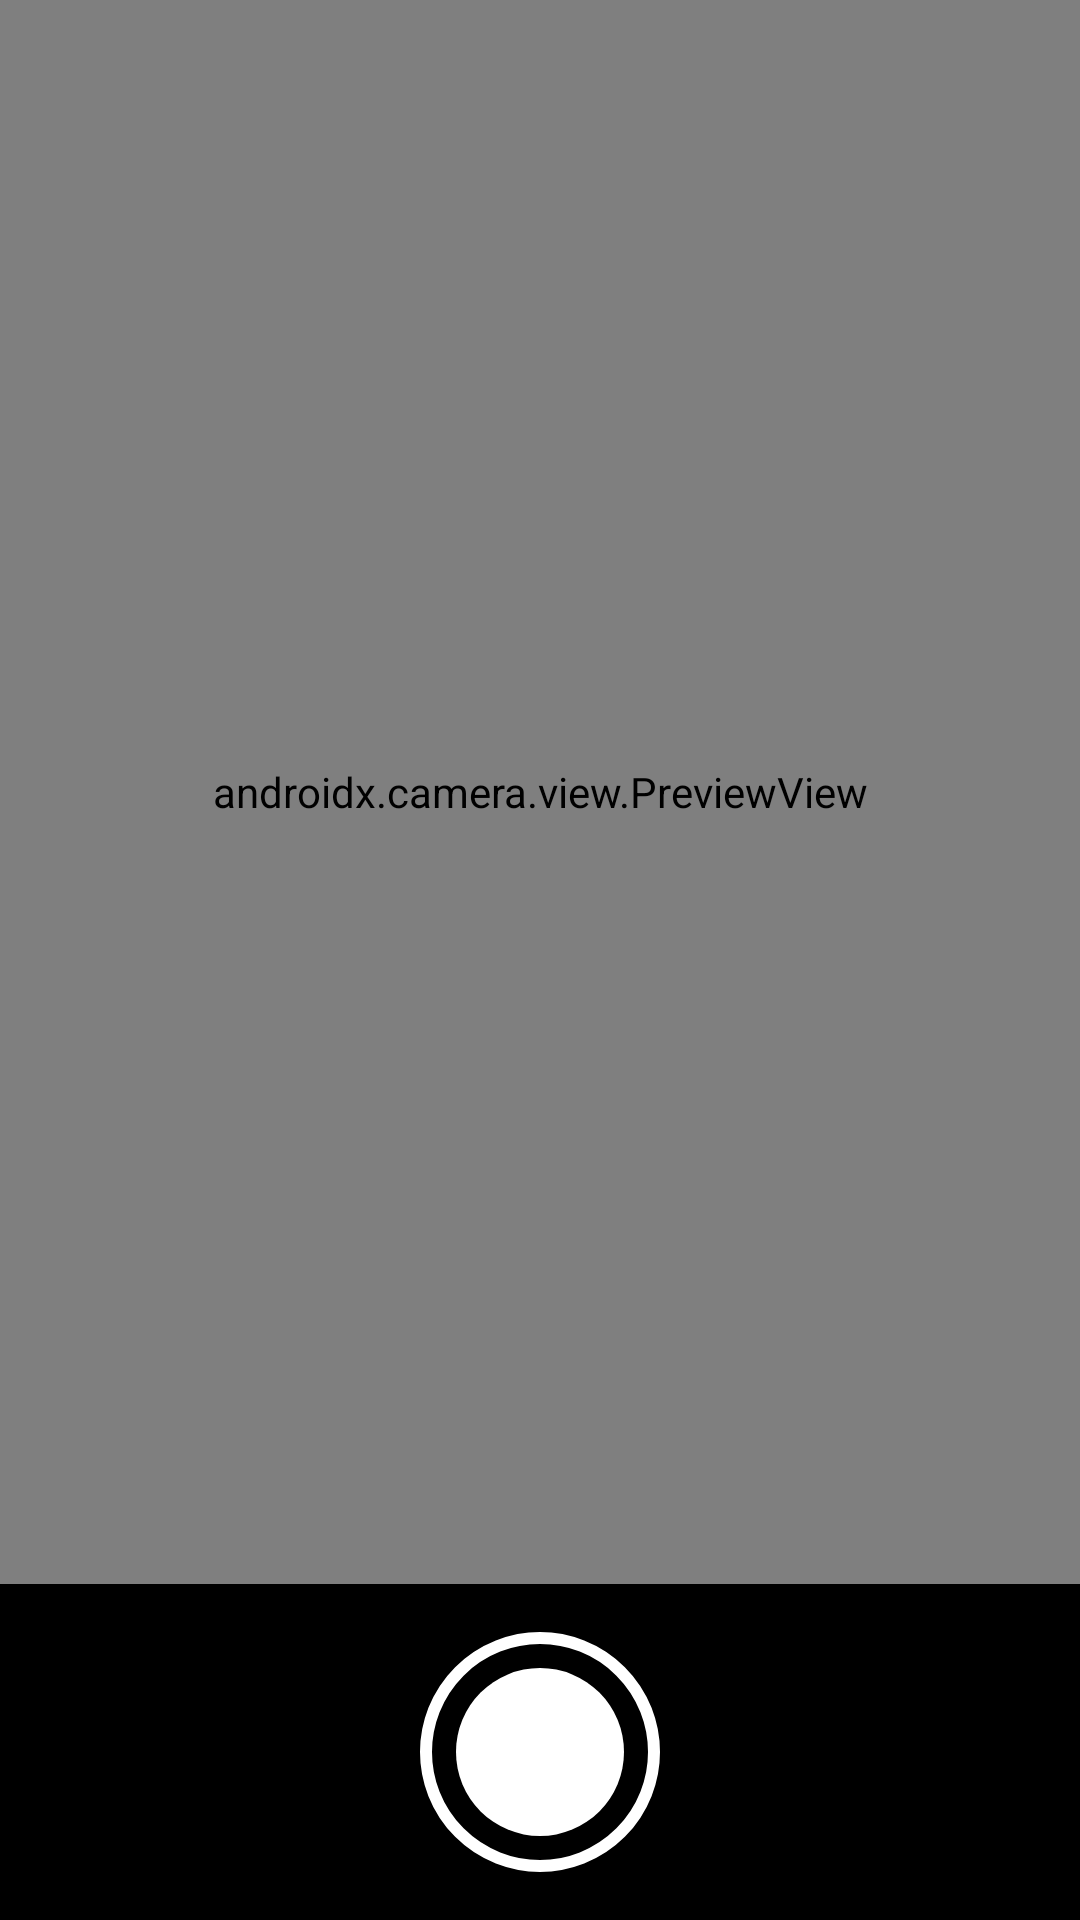

Android layout source for this screen:
<!-- AndroidManifest.xml: application theme Theme.DOAN_AI -->
<!-- res/layout/activity_main.xml -->
<?xml version="1.0" encoding="utf-8"?>
<androidx.constraintlayout.widget.ConstraintLayout xmlns:android="http://schemas.android.com/apk/res/android"
    xmlns:app="http://schemas.android.com/apk/res-auto"
    xmlns:tools="http://schemas.android.com/tools"
    android:id="@+id/main"
    android:layout_width="match_parent"
    android:layout_height="match_parent"
    tools:context=".MainActivity">

    <androidx.camera.view.PreviewView
        android:id="@+id/previewView"
        android:layout_width="0dp"
        android:layout_height="0dp"
        app:layout_constraintTop_toTopOf="parent"
        app:layout_constraintBottom_toTopOf="@+id/bottomPanel"
        app:layout_constraintStart_toStartOf="parent"
        app:layout_constraintEnd_toEndOf="parent" />

    <ImageView
        android:id="@+id/imageView"
        android:layout_width="0dp"
        android:layout_height="0dp"
        android:visibility="gone"
        android:scaleType="centerCrop"
        app:layout_constraintTop_toTopOf="parent"
        app:layout_constraintBottom_toTopOf="@+id/bottomPanel"
        app:layout_constraintStart_toStartOf="parent"
        app:layout_constraintEnd_toEndOf="parent" />

    <ProgressBar
        android:id="@+id/progressBar"
        style="?android:attr/progressBarStyleLarge"
        android:layout_width="60dp"
        android:layout_height="60dp"
        android:visibility="gone"
        android:indeterminate="true"
        app:layout_constraintTop_toTopOf="parent"
        app:layout_constraintBottom_toTopOf="@+id/bottomPanel"
        app:layout_constraintStart_toStartOf="parent"
        app:layout_constraintEnd_toEndOf="parent" />

    <LinearLayout
        android:id="@+id/bottomPanel"
        android:layout_width="0dp"
        android:layout_height="wrap_content"
        android:orientation="horizontal"
        android:padding="16dp"
        android:background="#000000"
        android:gravity="center"
        app:layout_constraintBottom_toBottomOf="parent"
        app:layout_constraintStart_toStartOf="parent"
        app:layout_constraintEnd_toEndOf="parent">

        <ImageButton
            android:id="@+id/btnGallery"
            android:layout_width="60dp"
            android:layout_height="60dp"
            android:background="@android:color/transparent"
            android:src="@drawable/ic_gallery"
            android:contentDescription="Chọn ảnh từ thư viện"
            app:tint="@android:color/white" />

        <Space
            android:layout_width="40dp"
            android:layout_height="match_parent" />

        <ImageButton
            android:id="@+id/btnCapture"
            android:layout_width="80dp"
            android:layout_height="80dp"
            android:background="@drawable/camera_button"
            android:contentDescription="Chụp ảnh"
            android:scaleType="centerInside"
            android:layout_gravity="center" />

        <Space
            android:layout_width="40dp"
            android:layout_height="match_parent" />

        <ImageButton
            android:id="@+id/btnUser"
            android:layout_width="60dp"
            android:layout_height="60dp"
            android:background="@android:color/transparent"
            android:src="@drawable/ic_home"
            android:contentDescription="Về Home"
            app:tint="@android:color/white" />
    </LinearLayout>

</androidx.constraintlayout.widget.ConstraintLayout>
<!-- resources referenced by this layout -->
<resources>
  <!-- drawable camera_button (drawable) -->
  <?xml version="1.0" encoding="utf-8"?>
  <layer-list xmlns:android="http://schemas.android.com/apk/res/android">
  
      
      <item>
          <shape android:shape="oval">
              <solid android:color="@android:color/transparent"/>
              <stroke
                  android:width="4dp"
                  android:color="@android:color/white"/>
              <size
                  android:width="80dp"
                  android:height="80dp"/>
          </shape>
      </item>
  
      
      <item
          android:top="12dp"
          android:bottom="12dp"
          android:left="12dp"
          android:right="12dp">
          <shape android:shape="oval">
              <solid android:color="@android:color/white"/>
          </shape>
      </item>
  
  </layer-list>
  <style name="Theme.DOAN_AI" parent="Base.Theme.DOAN_AI" />
  <style name="Base.Theme.DOAN_AI" parent="Theme.Material3.DayNight.NoActionBar">
          
          <item name="colorPrimary">#4CAF50</item>
          
      </style>
</resources>
